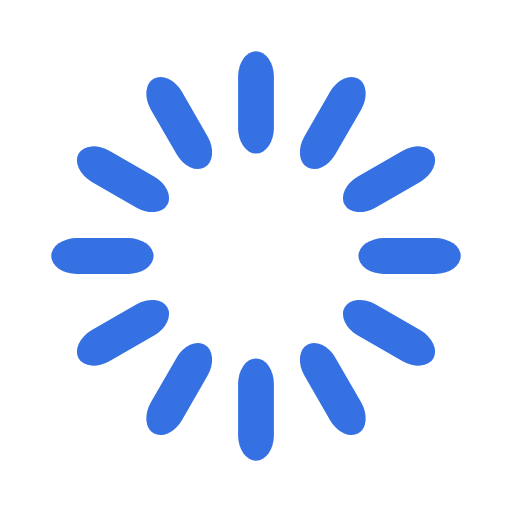
t = 0.00 s
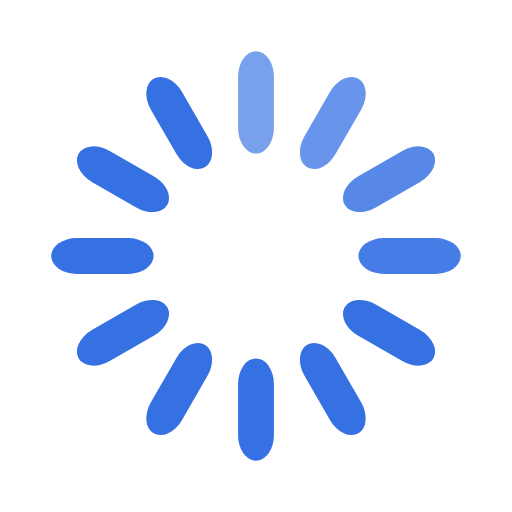
t = 0.33 s
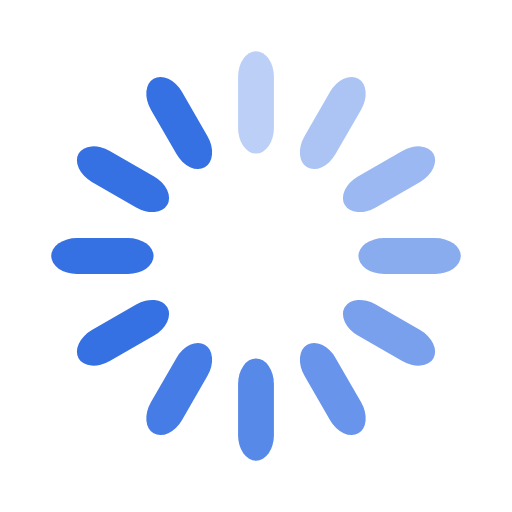
t = 0.67 s
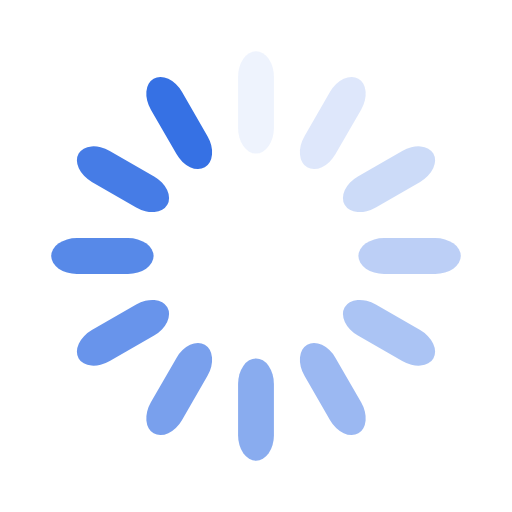
t = 0.92 s
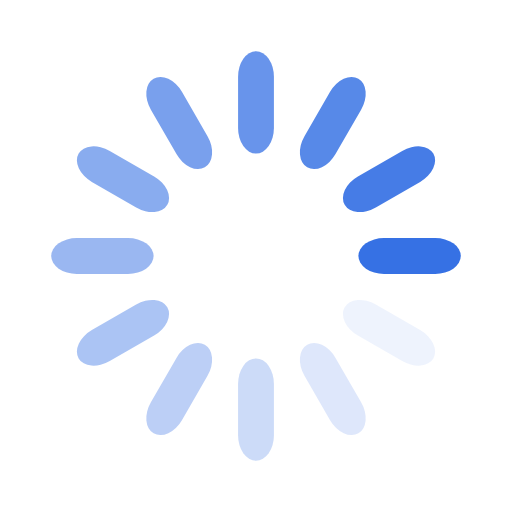
t = 1.25 s
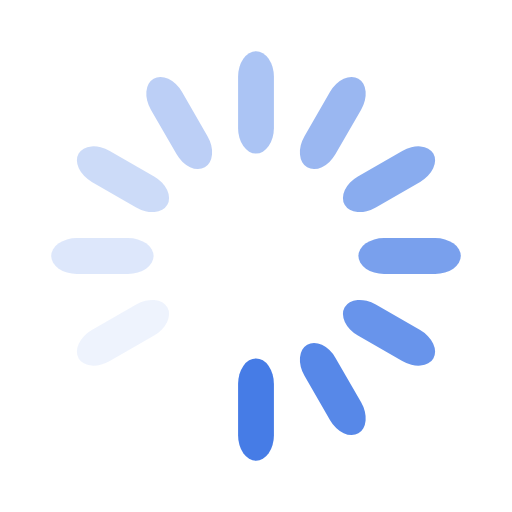
t = 1.58 s

The animated SVG that drew these frames (rendered in a browser with its animation timeline set to each time). Animation: 12 SMIL elements (animate=12); one cycle of 1.92 s, repeats indefinitely.

<svg width='28px' height='28px' xmlns="http://www.w3.org/2000/svg" viewBox="0 0 100 100" preserveAspectRatio="xMidYMid" class="uil-default"><rect x="0" y="0" width="100" height="100" fill="none" class="bk"></rect><rect  x='46.5' y='40' width='7' height='20' rx='5' ry='5' fill='#3671e4' transform='rotate(0 50 50) translate(0 -30)'>  <animate attributeName='opacity' from='1' to='0' dur='1s' begin='0s' repeatCount='indefinite'/></rect><rect  x='46.5' y='40' width='7' height='20' rx='5' ry='5' fill='#3671e4' transform='rotate(30 50 50) translate(0 -30)'>  <animate attributeName='opacity' from='1' to='0' dur='1s' begin='0.08333333333333333s' repeatCount='indefinite'/></rect><rect  x='46.5' y='40' width='7' height='20' rx='5' ry='5' fill='#3671e4' transform='rotate(60 50 50) translate(0 -30)'>  <animate attributeName='opacity' from='1' to='0' dur='1s' begin='0.16666666666666666s' repeatCount='indefinite'/></rect><rect  x='46.5' y='40' width='7' height='20' rx='5' ry='5' fill='#3671e4' transform='rotate(90 50 50) translate(0 -30)'>  <animate attributeName='opacity' from='1' to='0' dur='1s' begin='0.25s' repeatCount='indefinite'/></rect><rect  x='46.5' y='40' width='7' height='20' rx='5' ry='5' fill='#3671e4' transform='rotate(120 50 50) translate(0 -30)'>  <animate attributeName='opacity' from='1' to='0' dur='1s' begin='0.3333333333333333s' repeatCount='indefinite'/></rect><rect  x='46.5' y='40' width='7' height='20' rx='5' ry='5' fill='#3671e4' transform='rotate(150 50 50) translate(0 -30)'>  <animate attributeName='opacity' from='1' to='0' dur='1s' begin='0.4166666666666667s' repeatCount='indefinite'/></rect><rect  x='46.5' y='40' width='7' height='20' rx='5' ry='5' fill='#3671e4' transform='rotate(180 50 50) translate(0 -30)'>  <animate attributeName='opacity' from='1' to='0' dur='1s' begin='0.5s' repeatCount='indefinite'/></rect><rect  x='46.5' y='40' width='7' height='20' rx='5' ry='5' fill='#3671e4' transform='rotate(210 50 50) translate(0 -30)'>  <animate attributeName='opacity' from='1' to='0' dur='1s' begin='0.5833333333333334s' repeatCount='indefinite'/></rect><rect  x='46.5' y='40' width='7' height='20' rx='5' ry='5' fill='#3671e4' transform='rotate(240 50 50) translate(0 -30)'>  <animate attributeName='opacity' from='1' to='0' dur='1s' begin='0.6666666666666666s' repeatCount='indefinite'/></rect><rect  x='46.5' y='40' width='7' height='20' rx='5' ry='5' fill='#3671e4' transform='rotate(270 50 50) translate(0 -30)'>  <animate attributeName='opacity' from='1' to='0' dur='1s' begin='0.75s' repeatCount='indefinite'/></rect><rect  x='46.5' y='40' width='7' height='20' rx='5' ry='5' fill='#3671e4' transform='rotate(300 50 50) translate(0 -30)'>  <animate attributeName='opacity' from='1' to='0' dur='1s' begin='0.8333333333333334s' repeatCount='indefinite'/></rect><rect  x='46.5' y='40' width='7' height='20' rx='5' ry='5' fill='#3671e4' transform='rotate(330 50 50) translate(0 -30)'>  <animate attributeName='opacity' from='1' to='0' dur='1s' begin='0.9166666666666666s' repeatCount='indefinite'/></rect></svg>
